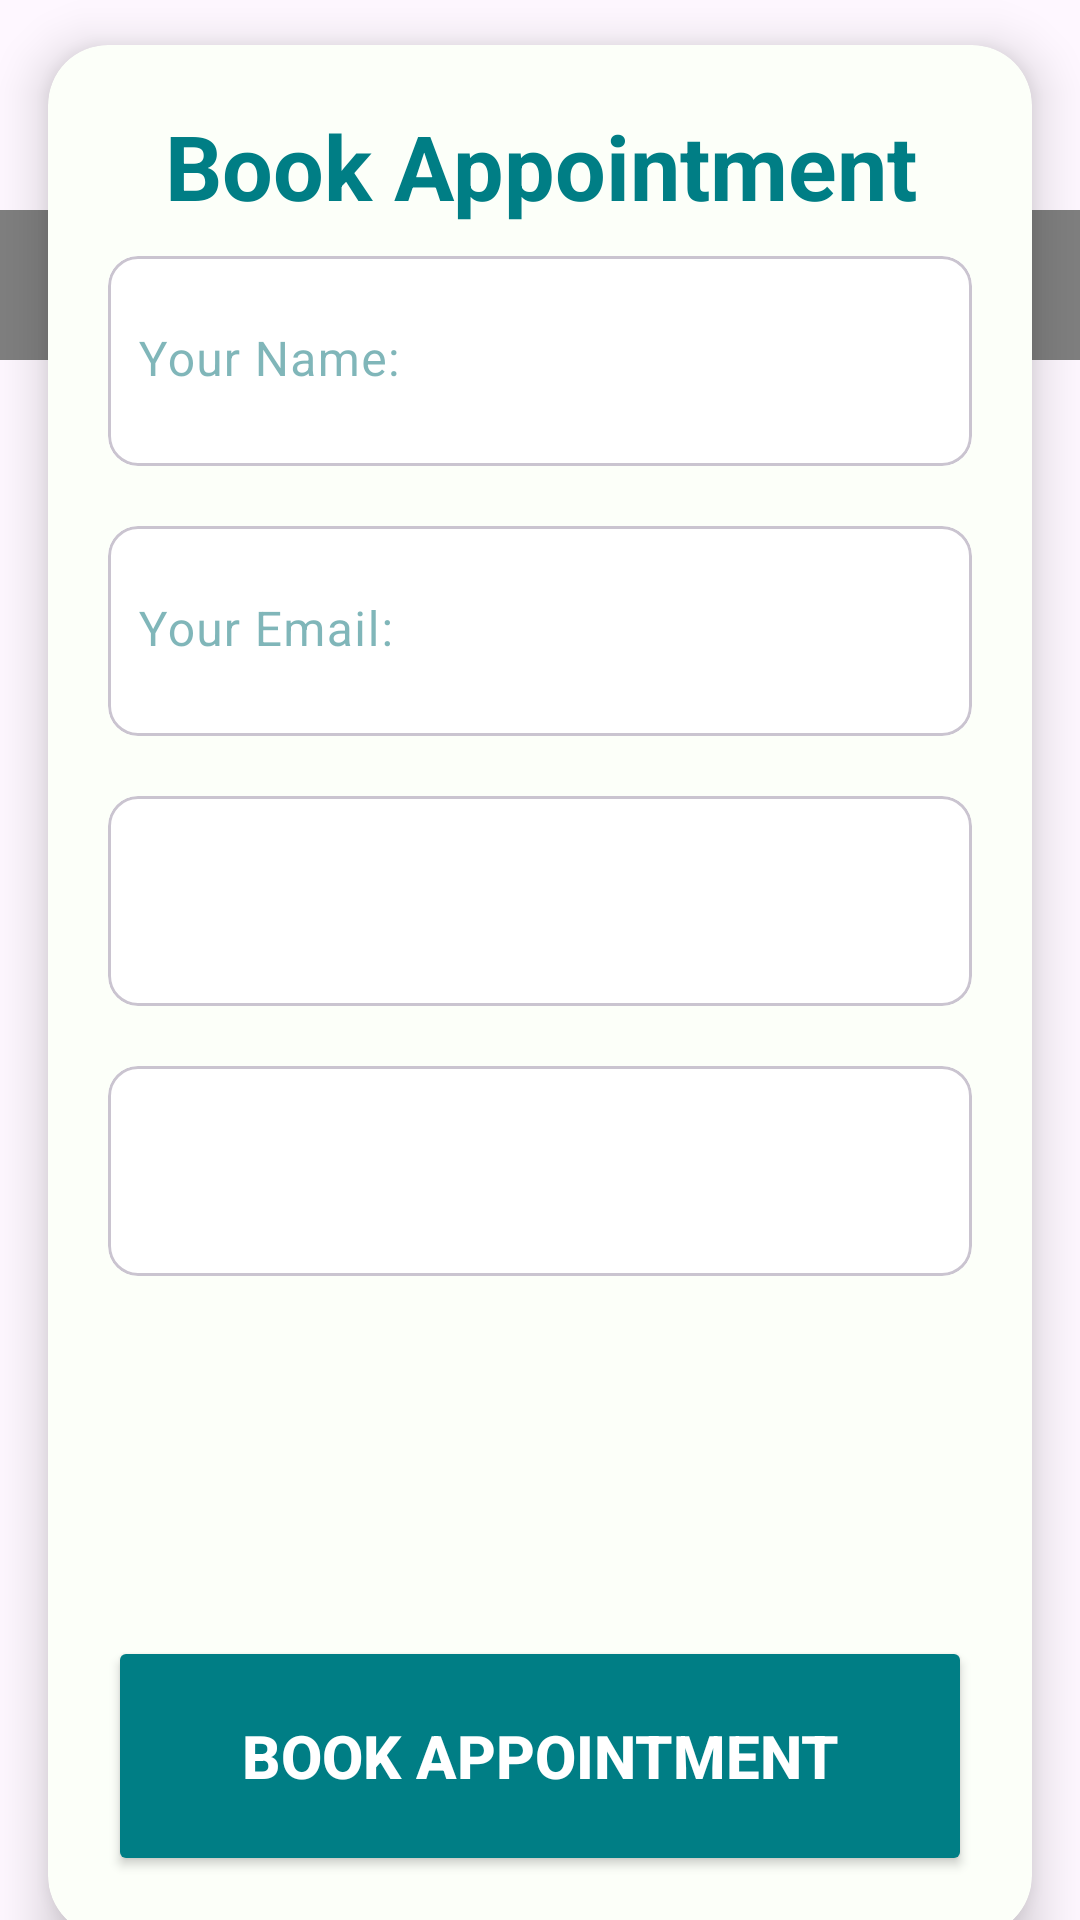

Android layout source for this screen:
<!-- AndroidManifest.xml: application theme Theme.AppointCare -->
<!-- res/layout/fragment_appointments.xml -->
<?xml version="1.0" encoding="utf-8"?>
<FrameLayout xmlns:android="http://schemas.android.com/apk/res/android"
    xmlns:tools="http://schemas.android.com/tools"
    android:layout_width="match_parent"
    android:layout_height="match_parent"
    xmlns:app="http://schemas.android.com/apk/res-auto"
    tools:context=".activities.AppointmentsFragment">

    <androidx.constraintlayout.widget.ConstraintLayout
        android:layout_width="match_parent"
        android:layout_height="match_parent">

        <com.airbnb.lottie.LottieAnimationView
            android:id="@+id/ltAnimation"
            android:layout_width="0dp"
            android:layout_height="50dp"
            android:layout_marginTop="70dp"
            android:layout_marginBottom="10dp"
            app:layout_constraintEnd_toEndOf="parent"
            app:layout_constraintHorizontal_bias="0.0"
            app:layout_constraintStart_toStartOf="parent"
            app:layout_constraintTop_toTopOf="parent"
            app:lottie_autoPlay="true"
            app:lottie_loop="true"
            app:lottie_rawRes="@raw/greenline_animation" />

        <androidx.cardview.widget.CardView
            android:id="@+id/drpageCard"
            android:layout_width="0dp"
            android:layout_height="wrap_content"
            android:layout_marginStart="16dp"
            android:layout_marginEnd="16dp"
            android:backgroundTint="#FCFFF9"
            android:layout_marginTop="20dp"
            app:cardCornerRadius="20dp"
            app:cardElevation="10dp"
            app:contentPadding="20dp"
            app:layout_constraintBottom_toBottomOf="parent"
            app:layout_constraintEnd_toEndOf="parent"
            app:layout_constraintHorizontal_bias="0.0"
            app:layout_constraintStart_toStartOf="parent"
            app:layout_constraintTop_toTopOf="parent">

            <LinearLayout
                android:layout_width="match_parent"
                android:layout_height="wrap_content"
                android:orientation="horizontal">

                <RelativeLayout
                    android:layout_width="match_parent"
                    android:layout_height="match_parent">

                    <TextView
                        android:id="@+id/tv_appointment"
                        android:layout_width="match_parent"
                        android:layout_height="wrap_content"
                        android:text="Book Appointment"
                        android:textAlignment="center"
                        android:textColor="#007E85"
                        android:textSize="30sp"
                        android:textStyle="bold" />

                    <com.google.android.material.card.MaterialCardView
                        android:id="@+id/card_Name"
                        android:layout_width="match_parent"
                        android:layout_height="wrap_content"
                        android:layout_below="@id/tv_appointment"
                        android:layout_marginTop="10dp"
                        android:backgroundTint="#fff"
                        app:cardCornerRadius="10dp">

                        <com.google.android.material.textfield.TextInputLayout
                            android:id="@+id/Appoint_Name"
                            android:layout_width="match_parent"
                            android:layout_height="70dp"
                            android:layout_below="@id/tv_appointment"
                            android:background="#fff"
                            android:textColorHint="#80016D73">

                            <com.google.android.material.textfield.TextInputEditText
                                android:id="@+id/name_ET"
                                android:layout_width="match_parent"
                                android:layout_height="70dp"
                                android:background="#fff"
                                android:drawableLeft="@drawable/baseline_account_circle_24"
                                android:drawablePadding="10dp"
                                android:drawableTint="#007E85"
                                android:hint="Your Name:"
                                android:inputType="textPersonName"
                                android:lines="1"
                                android:paddingStart="10dp"
                                android:paddingTop="5dp"
                                android:textColor="#016D73" />
                        </com.google.android.material.textfield.TextInputLayout>


                    </com.google.android.material.card.MaterialCardView>


                    <com.google.android.material.card.MaterialCardView
                        android:id="@+id/card_email"
                        android:layout_width="match_parent"
                        android:layout_height="wrap_content"
                        android:layout_below="@id/card_Name"
                        android:layout_marginTop="20dp"
                        android:backgroundTint="#fff"
                        app:cardCornerRadius="10dp">

                        <com.google.android.material.textfield.TextInputLayout
                            android:id="@+id/Appoint_Email"
                            android:layout_width="match_parent"
                            android:layout_height="70dp"
                            android:textColorHint="#80016D73">

                            <com.google.android.material.textfield.TextInputEditText
                                android:id="@+id/eMail_ET"
                                android:layout_width="match_parent"
                                android:layout_height="70dp"
                                android:background="#fff"
                                android:drawableLeft="@drawable/baseline_email_24"
                                android:drawablePadding="10dp"
                                android:drawableTint="#007E85"
                                android:hint="Your Email:"
                                android:inputType="textPersonName"
                                android:lines="1"
                                android:paddingStart="10dp"
                                android:paddingTop="5dp"
                                android:textColor="#016D73" />
                        </com.google.android.material.textfield.TextInputLayout>
                    </com.google.android.material.card.MaterialCardView>

                    <com.google.android.material.card.MaterialCardView
                        android:id="@+id/card_location"
                        android:layout_width="match_parent"
                        android:layout_height="70dp"
                        android:layout_below="@id/card_email"
                        android:layout_marginTop="20dp"
                        android:backgroundTint="#fff"
                        app:cardCornerRadius="10dp">

                        <Spinner
                            android:id="@+id/location_spinner"
                            android:layout_width="match_parent"
                            android:layout_height="54dp"
                            android:layout_marginStart="10dp"
                            android:layout_marginTop="5dp"
                            android:layout_marginEnd="10dp"
                            android:background="#fff"
                            android:backgroundTint="#fff"
                            android:hint="Select Location"
                            android:paddingStart="5dp"
                            android:paddingTop="5dp"
                            android:paddingEnd="5dp"
                            android:spinnerMode="dropdown"
                            android:textColor="#016D73" />

                    </com.google.android.material.card.MaterialCardView>

                    <com.google.android.material.card.MaterialCardView
                        android:id="@+id/card_time"
                        android:layout_width="match_parent"
                        android:layout_height="70dp"
                        android:layout_below="@id/card_location"
                        android:layout_marginTop="20dp"
                        android:backgroundTint="#fff"
                        app:cardCornerRadius="10dp">

                        <Spinner
                            android:id="@+id/time_spinner"
                            android:layout_width="match_parent"
                            android:layout_height="54dp"
                            android:layout_marginStart="10dp"
                            android:layout_marginTop="5dp"
                            android:layout_marginEnd="10dp"
                            android:background="#fff"
                            android:backgroundTint="#fff"
                            android:hint="Select Time"
                            android:paddingStart="5dp"
                            android:paddingTop="5dp"
                            android:paddingEnd="5dp"
                            android:spinnerMode="dropdown"
                            android:textColor="#016D73" />

                    </com.google.android.material.card.MaterialCardView>

                    <Button
                        android:layout_width="match_parent"
                        android:layout_height="80dp"
                        android:layout_below="@id/card_time"
                        android:layout_marginTop="120dp"
                        android:backgroundTint="#007E85"
                        android:text="Book Appointment"
                        android:textColor="#fff"
                        android:textSize="20dp"
                        android:textStyle="bold" />

                </RelativeLayout>
            </LinearLayout>

        </androidx.cardview.widget.CardView>


    </androidx.constraintlayout.widget.ConstraintLayout>

</FrameLayout>
<!-- resources referenced by this layout -->
<resources>
  <style name="Theme.AppointCare" parent="Base.Theme.AppointCare" />
  <style name="Base.Theme.AppointCare" parent="Theme.Material3.DayNight.NoActionBar" />
</resources>
